Run: headless pygame with SDL's dummy video driver; simulated clock (each Clock.tick advances the game by its frame time, no real sleeping); random seed 0; keys injected as events and as key.get_pressed() state; no mouse input.
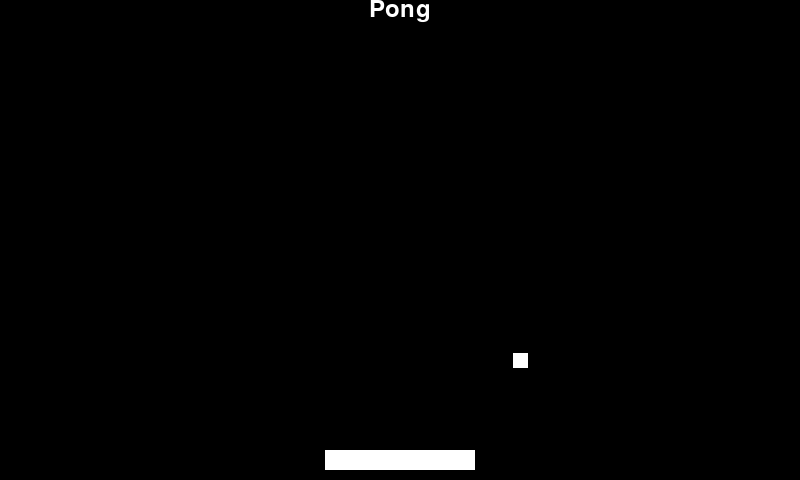
Frame 1 of 4 · flips 1–60 · no input
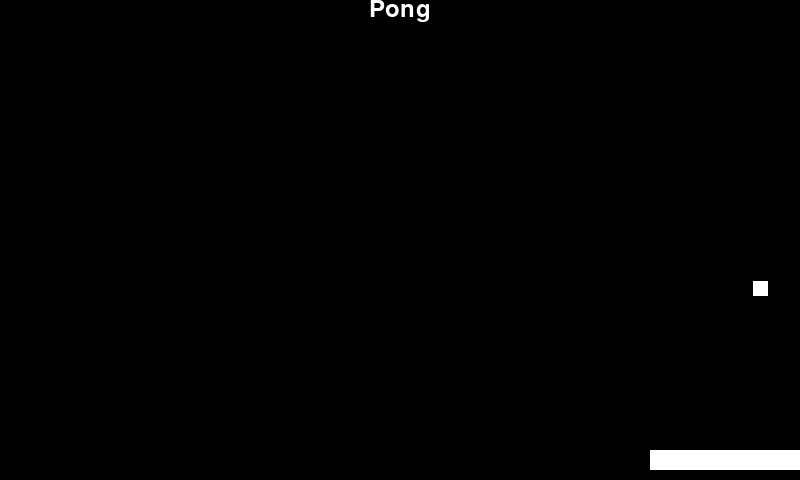
Frame 2 of 4 · flips 61–180 · tapped SPACE, RETURN · held RIGHT (→), D
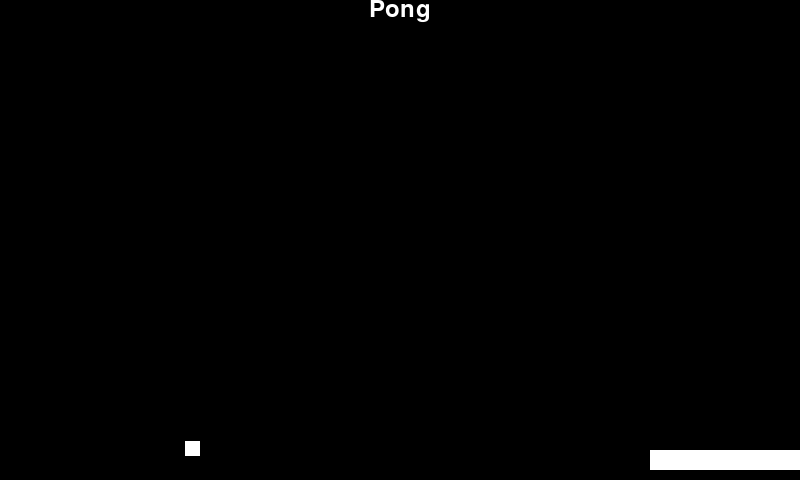
Frame 3 of 4 · flips 181–300 · held DOWN (↓), S
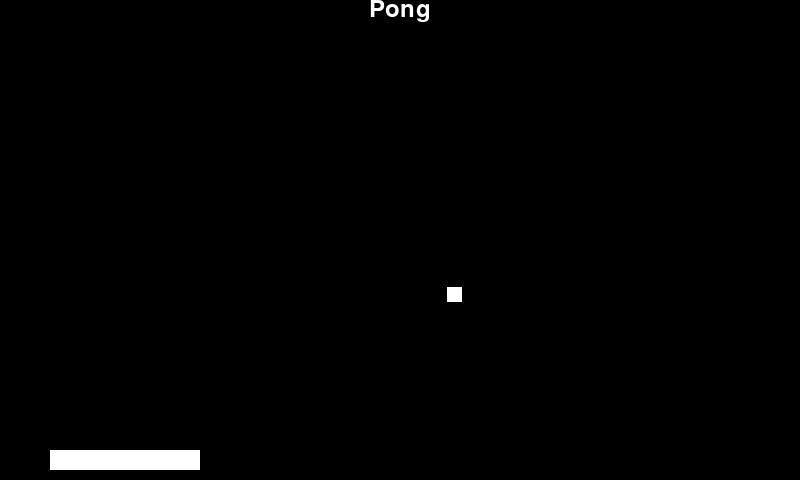
Frame 4 of 4 · flips 301–420 · held LEFT (←), A, UP (↑), W

The pygame program that drew these frames:

import pygame
import sys
import random

# Initialize PyGame
pygame.init()

# Initialize a font object
font = pygame.font.Font(None, 36)

# Define game window settings
WIDTH, HEIGHT = 800, 480
screen = pygame.display.set_mode((WIDTH, HEIGHT))
pygame.display.set_caption('Pong Game')

# Define colors
WHITE = (255, 255, 255)
BLACK = (0, 0, 0)

class Paddle(pygame.sprite.Sprite):
    def __init__(self, x, y):
        super().__init__()
        self.image = pygame.Surface((150, 20))
        self.image.fill(WHITE)
        self.rect = self.image.get_rect()
        self.rect.x = x
        self.rect.y = y
        self.speed = 5

    def update(self):
        keys = pygame.key.get_pressed()
        if keys[pygame.K_LEFT] and self.rect.x > 0:
            self.rect.x -= self.speed
        if keys[pygame.K_RIGHT] and self.rect.x < WIDTH - self.rect.width:
            self.rect.x += self.speed

class Ball(pygame.sprite.Sprite):
    def __init__(self, x, y):
        super().__init__()
        self.image = pygame.Surface((15, 15))
        self.image.fill(WHITE)
        self.rect = self.image.get_rect(center=(x, y))

        # Initial ball speed
        self.speed_x = random.choice([-2, 2])
        self.speed_y = random.choice([-2, 2])  # Changed for vertical collision logic

    def update(self):
        self.rect.x += self.speed_x
        self.rect.y += self.speed_y

        # Bounce off top and bottom walls
        if self.rect.top <= 0 or self.rect.bottom >= HEIGHT:
            self.speed_y = -self.speed_y

        # Reset ball if it goes off the left or right side of the screen
        if self.rect.left <= 0 or self.rect.right >= WIDTH:
            self.reset()

    def reset(self):
        self.rect.center = (WIDTH // 2, HEIGHT // 2)
        self.speed_x = random.choice([-2, 2])
        self.speed_y = random.choice([-2, 2])

# Initialize the player paddle and ball
player = Paddle(WIDTH // 2 - 75, HEIGHT - 30)  # Adjusted x position for centering
ball = Ball(WIDTH // 2, HEIGHT // 2)

# Create a sprite group for all sprites
all_sprites = pygame.sprite.Group(player, ball)

def render_text(text, color, x, y):
    text_surface = font.render(text, True, color)
    text_rect = text_surface.get_rect(center=(x, y))  # Center the text
    screen.blit(text_surface, text_rect)

# Game loop
running = True
while running:
    # Handle events
    for event in pygame.event.get():
        if event.type == pygame.QUIT:
            running = False

    # Update game objects
    all_sprites.update()

    # Check for collisions between the ball and paddle
    collision = pygame.sprite.collide_rect(ball, player)
    if collision:
        ball.speed_y = -ball.speed_y  # Change direction vertically

    # Render game objects
    screen.fill(BLACK)
    all_sprites.draw(screen)

    # Render centered text
    render_text("Pong", WHITE, WIDTH // 2, 10)

    pygame.display.flip()

# Clean up and quit
pygame.quit()
sys.exit()
